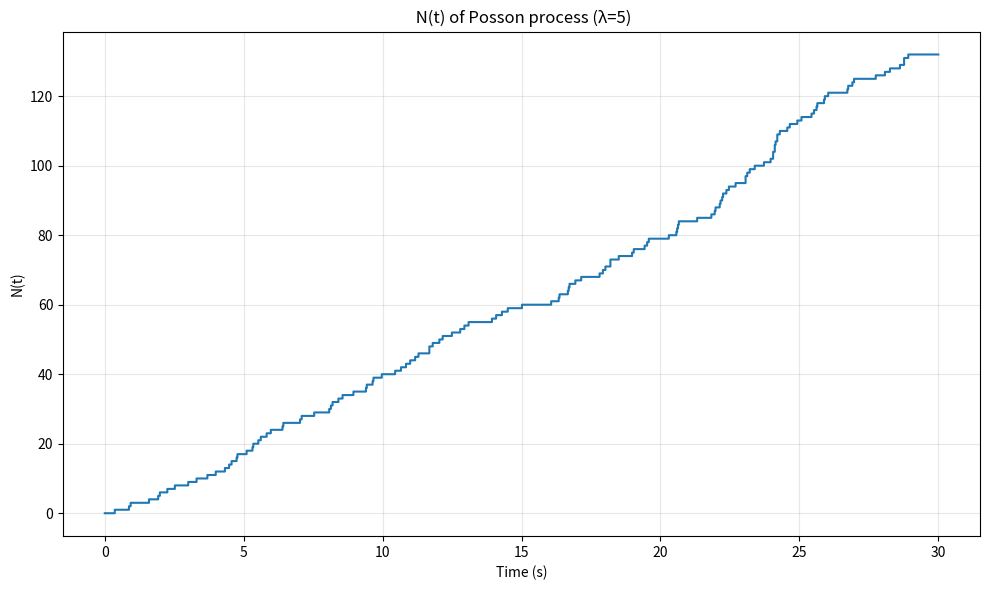

Source code (Python):
# Purdue ECE547 HW3 #8
import numpy as np
import math
import matplotlib.pyplot as plt

# Function from HW2 #6
def generate_exponential_sample(lambda_rate):
    """Generate single exponential sample using inverse transform"""
    u = np.random.rand()
    return -math.log(1 - u) / lambda_rate

# Problem 8: Poisson process N(t) with rate 5
print("=== Problem 8: Poisson Process N(t) ===")

lambda_rate = 5      # arrival rate
sim_time = 30.0      # total simulation time

# Generate arrival times using exponential inter-arrivals
arrival_times = []
t = 0.0
while t < sim_time:
    inter_arrival = generate_exponential_sample(lambda_rate)
    t += inter_arrival
    if t < sim_time:
        arrival_times.append(t)

print(f"Generated {len(arrival_times)} arrivals in {sim_time} seconds")
print(f"Average arrival rate: {len(arrival_times)/sim_time:.3f} arrivals/sec")

# Construct N(t) over a time grid
t_plot = np.linspace(0, sim_time, 1000)
N_t = []
for ti in t_plot:
    count = sum(1 for at in arrival_times if at <= ti)
    N_t.append(count)

# Plot N(t)
plt.figure(figsize=(10, 6))
plt.step(t_plot, N_t, where='post', linewidth=1.5)
plt.xlabel('Time (s)')
plt.ylabel('N(t)')
plt.title(' N(t) of Posson process (λ=5)')
plt.grid(True, alpha=0.3)
plt.tight_layout()
plt.show()
